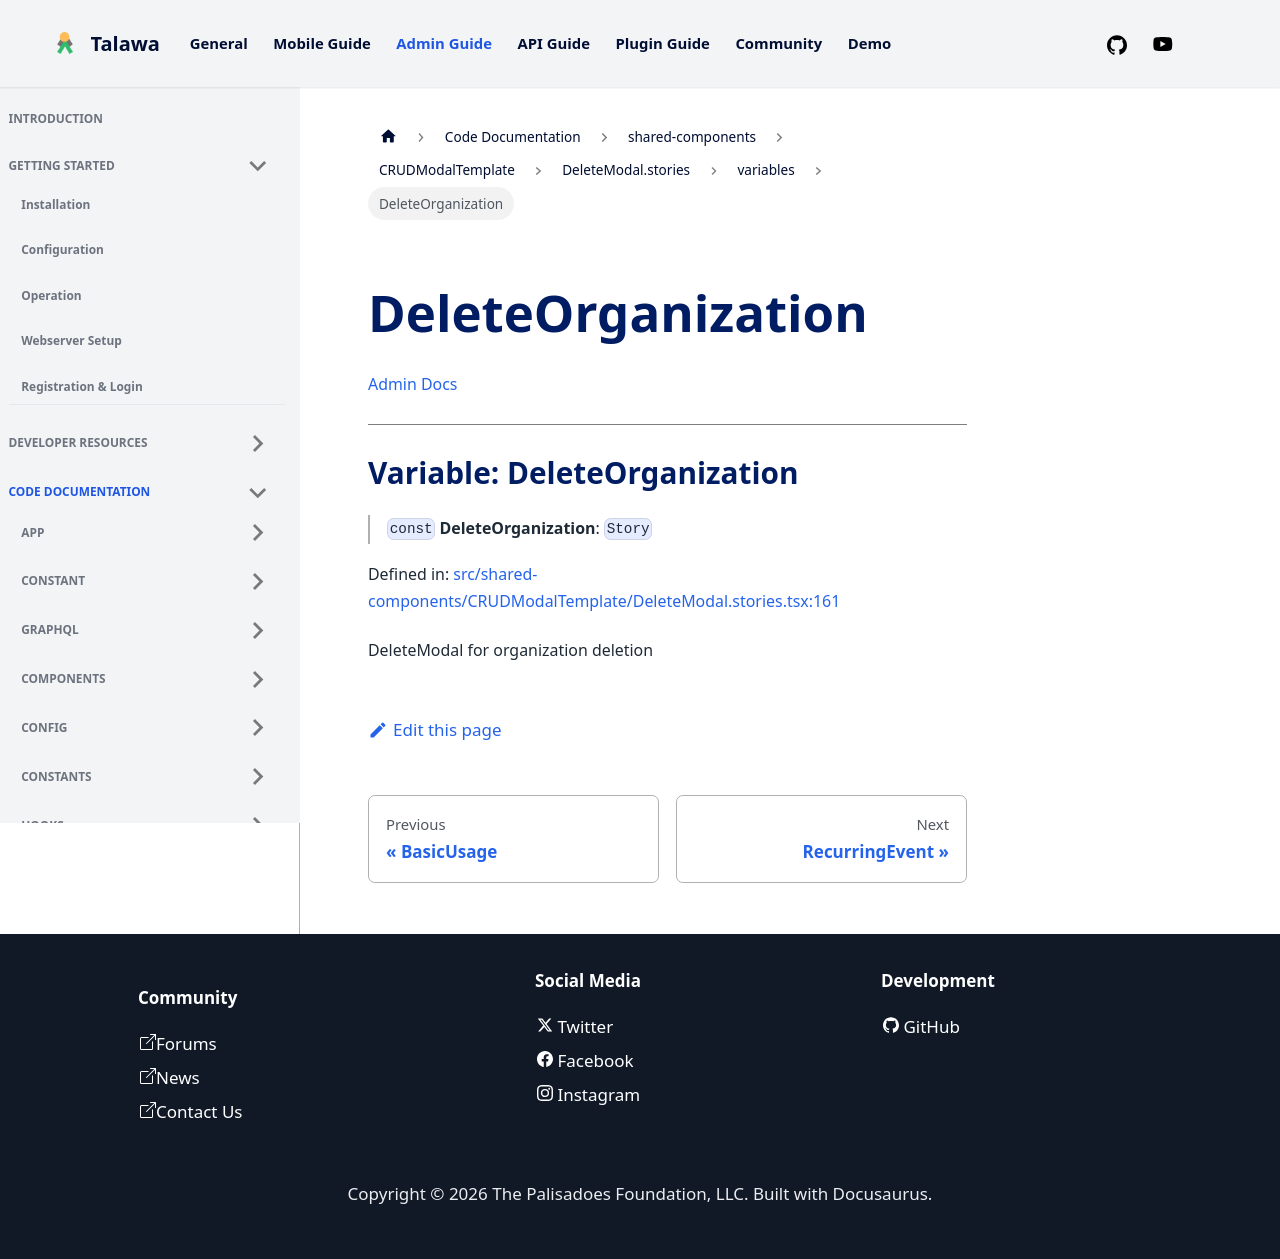

repository: PalisadoesFoundation/talawa-admin · page: docs/auto-docs/shared-components/CRUDModalTemplate/DeleteModal.stories/variables/DeleteOrganization/index.html · generator: docusaurus

[Admin Docs](/)

***

# Variable: DeleteOrganization

> `const` **DeleteOrganization**: `Story`

Defined in: [src/shared-components/CRUDModalTemplate/DeleteModal.stories.tsx:161](https://github.com/PalisadoesFoundation/talawa-admin/blob/main/src/shared-components/CRUDModalTemplate/DeleteModal.stories.tsx#L161)

DeleteModal for organization deletion
